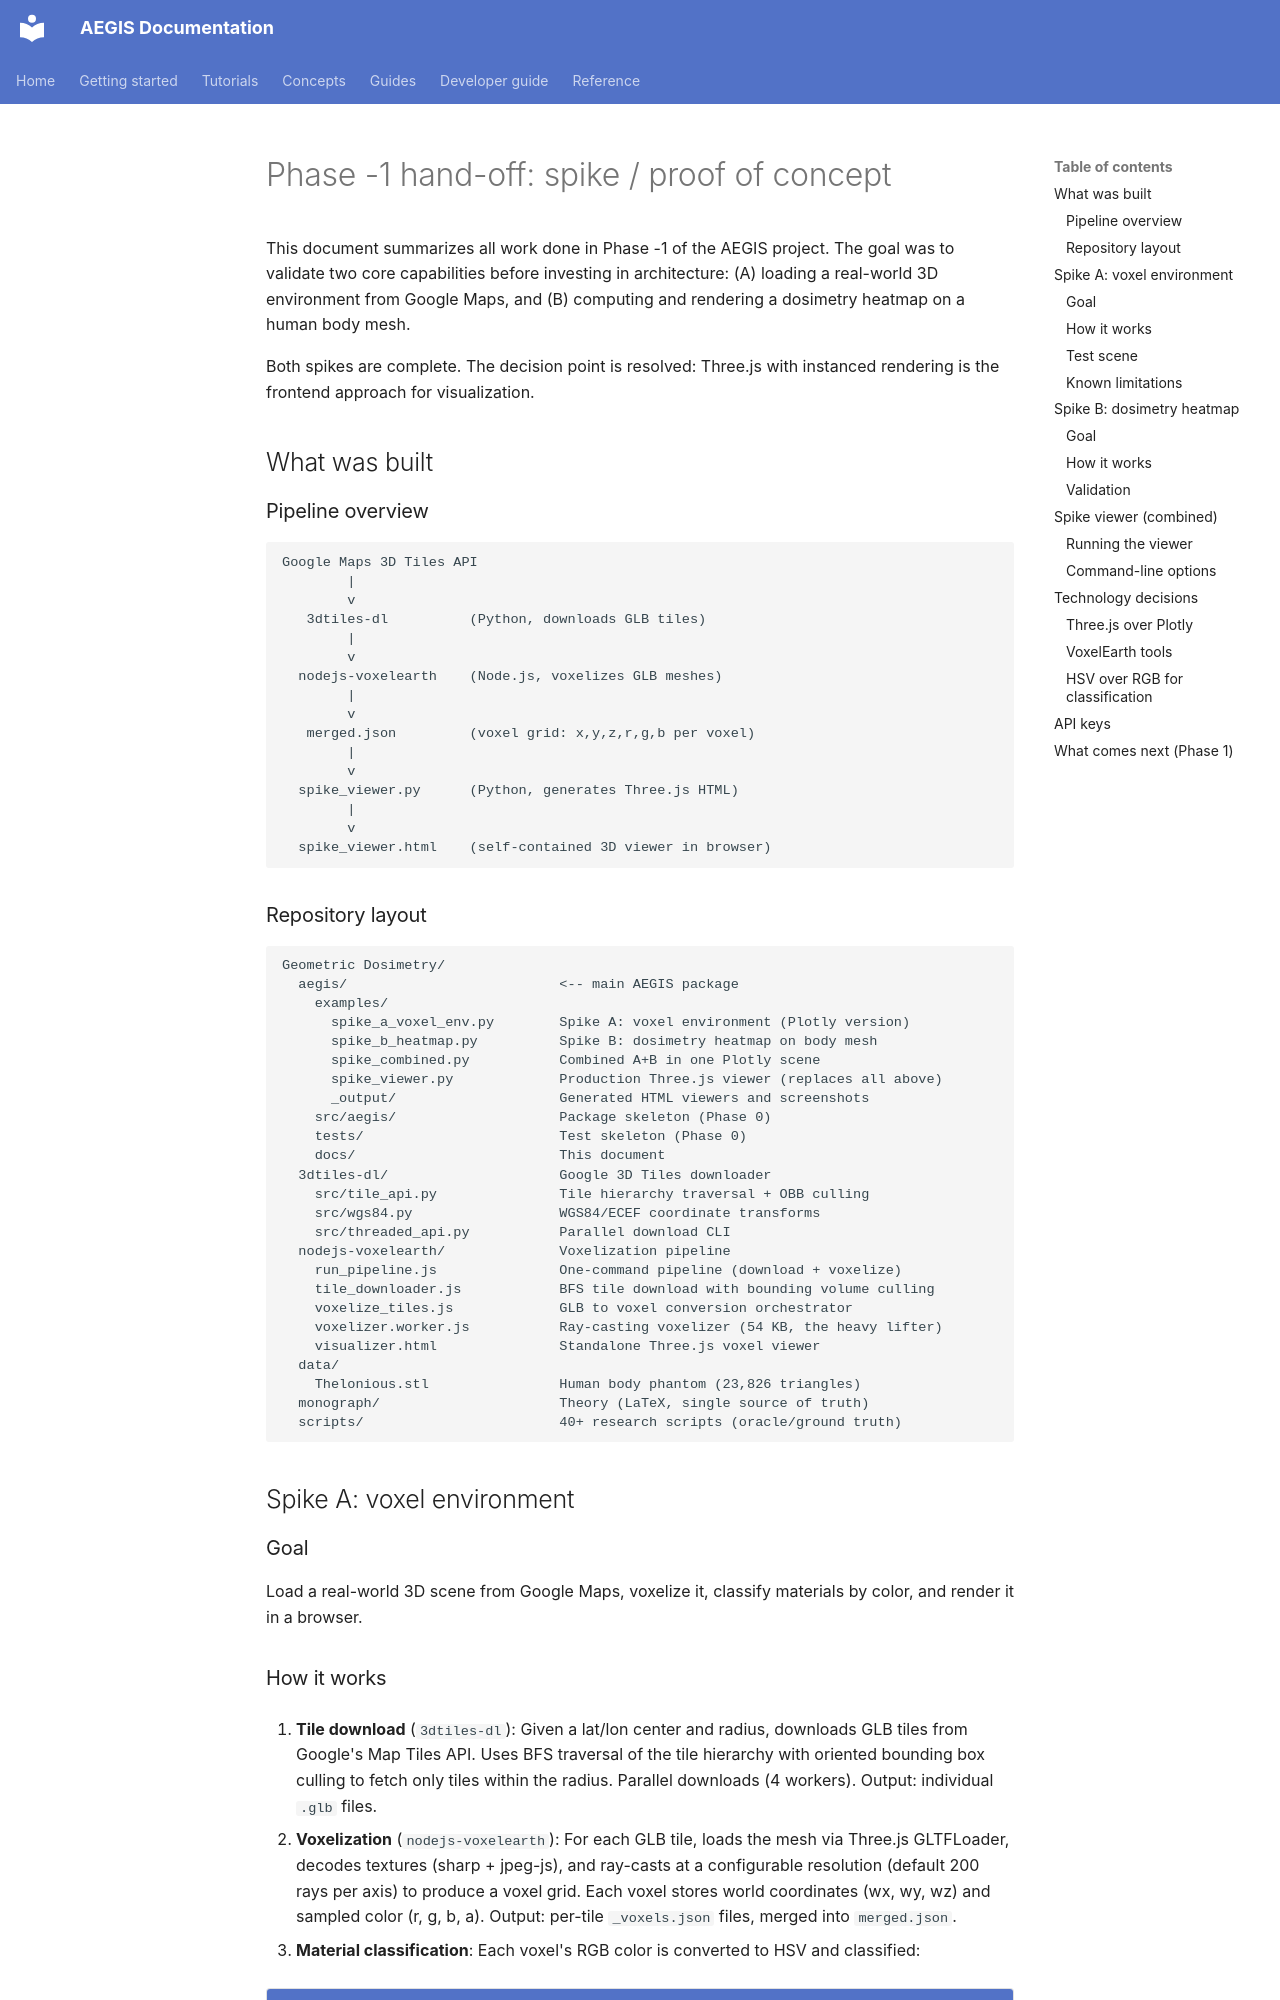

repository: rwydaegh/aegis · page: phase_minus1_handoff/index.html · generator: mkdocs

# Phase -1 hand-off: spike / proof of concept

This document summarizes all work done in Phase -1 of the AEGIS project. The goal was to validate two core capabilities before investing in architecture: (A) loading a real-world 3D environment from Google Maps, and (B) computing and rendering a dosimetry heatmap on a human body mesh.

Both spikes are complete. The decision point is resolved: Three.js with instanced rendering is the frontend approach for visualization.

## What was built

### Pipeline overview

```
Google Maps 3D Tiles API
        |
        v
   3dtiles-dl          (Python, downloads GLB tiles)
        |
        v
  nodejs-voxelearth    (Node.js, voxelizes GLB meshes)
        |
        v
   merged.json         (voxel grid: x,y,z,r,g,b per voxel)
        |
        v
  spike_viewer.py      (Python, generates Three.js HTML)
        |
        v
  spike_viewer.html    (self-contained 3D viewer in browser)
```

### Repository layout

```
Geometric Dosimetry/
  aegis/                          <-- main AEGIS package
    examples/
      spike_a_voxel_env.py        Spike A: voxel environment (Plotly version)
      spike_b_heatmap.py          Spike B: dosimetry heatmap on body mesh
      spike_combined.py           Combined A+B in one Plotly scene
      spike_viewer.py             Production Three.js viewer (replaces all above)
      _output/                    Generated HTML viewers and screenshots
    src/aegis/                    Package skeleton (Phase 0)
    tests/                        Test skeleton (Phase 0)
    docs/                         This document
  3dtiles-dl/                     Google 3D Tiles downloader
    src/tile_api.py               Tile hierarchy traversal + OBB culling
    src/wgs84.py                  WGS84/ECEF coordinate transforms
    src/threaded_api.py           Parallel download CLI
  nodejs-voxelearth/              Voxelization pipeline
    run_pipeline.js               One-command pipeline (download + voxelize)
    tile_downloader.js            BFS tile download with bounding volume culling
    voxelize_tiles.js             GLB to voxel conversion orchestrator
    voxelizer.worker.js           Ray-casting voxelizer (54 KB, the heavy lifter)
    visualizer.html               Standalone Three.js voxel viewer
  data/
    Thelonious.stl                Human body phantom (23,826 triangles)
  monograph/                      Theory (LaTeX, single source of truth)
  scripts/                        40+ research scripts (oracle/ground truth)
```

## Spike A: voxel environment

### Goal

Load a real-world 3D scene from Google Maps, voxelize it, classify materials by color, and render it in a browser.
